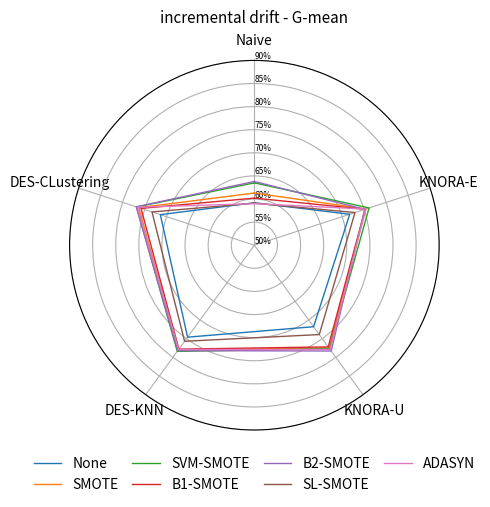

Here is the Python script that generated this plot:
# Libraries
import matplotlib.pyplot as plt
import pandas as pd
from math import pi
import numpy as np

# Set data
df10b = pd.DataFrame({
    'group': ['None', 'SMOTE', 'SVM-SMOTE', 'B1-SMOTE', 'B2-SMOTE', 'SL-SMOTE', 'ADASYN'],
    'Naive': [0.650, 0.664, 0.677, 0.657, 0.681, 0.651, 0.649],
    'KNORA-E': [0.717, 0.741, 0.751, 0.741, 0.738, 0.718,  0.738],
    'KNORA-U': [0.729,  0.768, 0.771, 0.763, 0.772, 0.740, 0.768],
    'DES-KNN': [0.743, 0.762, 0.770, 0.762, 0.763, 0.741, 0.758],
    'DES-CLustering': [0.725, 0.754, 0.762, 0.750, 0.755, 0.728, 0.752]
})

df10g = pd.DataFrame({
    'group': ['None', 'SMOTE', 'SVM-SMOTE', 'B1-SMOTE', 'B2-SMOTE', 'SL-SMOTE', 'ADASYN'],
    'Naive': [0.544, 0.569, 0.591, 0.555, 0.598, 0.544, 0.542],
    'KNORA-E': [0.683, 0.729, 0.735, 0.724, 0.729, 0.702, 0.729],
    'KNORA-U': [0.676, 0.742, 0.742, 0.734, 0.751, 0.705, 0.745],
    'DES-KNN': [0.705, 0.748, 0.752, 0.744, 0.752,  0.723, 0.748],
    'DES-CLustering': [0.679, 0.733, 0.738, 0.726, 0.740, 0.702, 0.734]
})

df20b = pd.DataFrame({
    'group': ['None', 'SMOTE', 'SVM-SMOTE', 'B1-SMOTE', 'B2-SMOTE', 'SL-SMOTE', 'ADASYN'],
    'Naive': [0.744, 0.757, 0.771, 0.754, 0.773, 0.747, 0.744],
    'KNORA-E': [0.779, 0.793, 0.801, 0.793, 0.782, 0.776, 0.788],
    'KNORA-U': [0.809, 0.829, 0.833, 0.829, 0.830, 0.819, 0.830],
    'DES-KNN': [0.814, 0.820, 0.826, 0.820, 0.814, 0.805, 0.814],
    'DES-CLustering': [0.800, 0.815, 0.820, 0.813, 0.811, 0.800, 0.813]
})

df20g = pd.DataFrame({
    'group': ['None', 'SMOTE', 'SVM-SMOTE', 'B1-SMOTE', 'B2-SMOTE', 'SL-SMOTE', 'ADASYN'],
    'Naive': [0.704, 0.724, 0.744, 0.719, 0.746, 0.708, 0.704],
    'KNORA-E': [0.768, 0.789, 0.797, 0.789, 0.780, 0.772, 0.786],
    'KNORA-U': [0.792, 0.820, 0.825, 0.821, 0.825, 0.809, 0.822],
    'DES-KNN': [0.803, 0.816, 0.822, 0.817, 0.812, 0.802, 0.811],
    'DES-CLustering': [0.783, 0.807, 0.813, 0.805, 0.806, 0.792, 0.807]
})

df30b = pd.DataFrame({
    'group': ['None', 'SMOTE', 'SVM-SMOTE', 'B1-SMOTE', 'B2-SMOTE', 'SL-SMOTE', 'ADASYN'],
    'Naive': [0.800, 0.806, 0.816, 0.808, 0.819, 0.802, 0.800],
    'KNORA-E': [0.806, 0.815, 0.819, 0.813, 0.800, 0.801, 0.809],
    'KNORA-U': [0.846, 0.856, 0.858, 0.856, 0.855, 0.850, 0.856],
    'DES-KNN': [0.844, 0.846, 0.847, 0.844, 0.836, 0.833, 0.838],
    'DES-CLustering': [0.834, 0.841, 0.843, 0.839, 0.835, 0.831, 0.839]
})

df30g = pd.DataFrame({
    'group': ['None', 'SMOTE', 'SVM-SMOTE', 'B1-SMOTE', 'B2-SMOTE', 'SL-SMOTE', 'ADASYN'],
    'Naive': [0.786, 0.794, 0.807, 0.797, 0.810, 0.790, 0.786],
    'KNORA-E': [0.803, 0.814, 0.817, 0.811, 0.799, 0.799, 0.808],
    'KNORA-U': [0.840, 0.852, 0.855, 0.853, 0.853, 0.847, 0.853],
    'DES-KNN': [0.841, 0.844, 0.846, 0.843, 0.835, 0.831, 0.837],
    'DES-CLustering': [0.828, 0.838, 0.841, 0.836, 0.833, 0.828, 0.836]
})

df40b = pd.DataFrame({
    'group': ['None', 'SMOTE', 'SVM-SMOTE', 'B1-SMOTE', 'B2-SMOTE', 'SL-SMOTE', 'ADASYN'],
    'Naive': [0.827, 0.828, 0.834, 0.832, 0.836, 0.827, 0.827],
    'KNORA-E': [0.819, 0.823, 0.823, 0.821, 0.811, 0.815, 0.818],
    'KNORA-U': [0.864, 0.867, 0.868, 0.867, 0.866, 0.864, 0.868],
    'DES-KNN': [0.857, 0.856, 0.856, 0.854, 0.848, 0.849, 0.852],
    'DES-CLustering': [0.851, 0.853, 0.853, 0.852, 0.848, 0.847, 0.852]
})

df40g = pd.DataFrame({
    'group': ['None', 'SMOTE', 'SVM-SMOTE', 'B1-SMOTE', 'B2-SMOTE', 'SL-SMOTE', 'ADASYN'],
    'Naive': [0.822, 0.824, 0.831, 0.828, 0.833, 0.822, 0.822],
    'KNORA-E': [0.818, 0.822, 0.823, 0.820, 0.810, 0.814, 0.817],
    'KNORA-U': [0.862, 0.856, 0.867, 0.866, 0.865, 0.863, 0.866],
    'DES-KNN': [0.856, 0.855, 0.854, 0.853, 0.847, 0.848, 0.851],
    'DES-CLustering': [0.849, 0.851, 0.852, 0.850, 0.847, 0.845, 0.850]
})

dfsudb = pd.DataFrame({
    'group': ['None', 'SMOTE', 'SVM-SMOTE', 'B1-SMOTE', 'B2-SMOTE', 'SL-SMOTE', 'ADASYN'],
    'Naive': [0.717, 0.732, 0.746, 0.727, 0.749, 0.721, 0.716],
    'KNORA-E': [0.756, 0.771, 0.780, 0.771, 0.763, 0.753, 0.767],
    'KNORA-U': [0.780, 0.803, 0.807, 0.801, 0.805, 0.792, 0.802],
    'DES-KNN': [0.784, 0.793, 0.800, 0.794, 0.789, 0.776, 0.788],
    'DES-CLustering': [0.774, 0.790, 0.797, 0.788, 0.786, 0.773, 0.787]
})

dfsudg = pd.DataFrame({
    'group': ['None', 'SMOTE', 'SVM-SMOTE', 'B1-SMOTE', 'B2-SMOTE', 'SL-SMOTE', 'ADASYN'],
    'Naive': [0.657, 0.679, 0.700, 0.672, 0.706, 0.662, 0.656],
    'KNORA-E': [0.735, 0.764, 0.771, 0.761, 0.758, 0.745, 0.761],
    'KNORA-U': [0.750, 0.787, 0.790, 0.783, 0.793, 0.775, 0.788],
    'DES-KNN': [0.762, 0.784, 0.789, 0.783, 0.783, 0.767, 0.781],
    'DES-CLustering': [0.748, 0.777, 0.783, 0.773, 0.778, 0.761, 0.776]
})

dfincb = pd.DataFrame({
    'group': ['None', 'SMOTE', 'SVM-SMOTE', 'B1-SMOTE', 'B2-SMOTE', 'SL-SMOTE', 'ADASYN'],
    'Naive': [0.677, 0.689, 0.703, 0.684, 0.704, 0.677, 0.676],
    'KNORA-E': [0.741, 0.762, 0.771, 0.762, 0.757, 0.741, 0.759],
    'KNORA-U': [0.757, 0.793, 0.796, 0.791, 0.797, 0.767, 0.795],
    'DES-KNN': [0.773, 0.788, 0.796, 0.789, 0.789, 0.770, 0.784],
    'DES-CLustering': [0.751, 0.778, 0.785, 0.775, 0.780, 0.756, 0.778]
})

dfincg = pd.DataFrame({
    'group': ['None', 'SMOTE', 'SVM-SMOTE', 'B1-SMOTE', 'B2-SMOTE', 'SL-SMOTE', 'ADASYN'],
    'Naive': [0.592, 0.613, 0.635, 0.602, 0.638, 0.591, 0.590],
    'KNORA-E': [0.717, 0.754, 0.761, 0.752, 0.751, 0.729, 0.753],
    'KNORA-U': [0.718, 0.775, 0.777, 0.772, 0.783, 0.739, 0.779],
    'DES-KNN': [0.746, 0.780, 0.784, 0.778, 0.782, 0.757, 0.779],
    'DES-CLustering': [0.714, 0.763, 0.768, 0.758, 0.769, 0.733, 0.766]
})

# ------- PART 1: Create background

# number of variable
df = dfincg
categories = list(df)[1:]
N = len(categories)

# What will be the angle of each axis in the plot? (we divide the plot / number of variable)
angles = [n / float(N) * 2 * pi for n in range(N)]
angles += angles[:1]

# Initialise the spider plot
ax = plt.subplot(111, polar=True)

# If you want the first axis to be on top:
ax.set_theta_offset(pi / 2)
ax.set_theta_direction(-1)

# Draw one axe per variable + add labels labels yet
plt.xticks(angles[:-1], categories)

for label in ax.get_xticklabels():
    label.set_rotation(120)

# Draw ylabels
ax.set_rlabel_position(0)
plt.yticks(
        [0.50, 0.55, 0.60, 0.65, 0.70, 0.75, 0.8, 0.85, 0.9],
        ["50%", "55%", "60%", "65%", "70%", "75%", "80%", "85%", "90%"],
        fontsize=6,
    )
plt.ylim(0.5, 0.90)



# ------- PART 2: Add plots

# Plot each individual = each line of the data
# I don't do a loop, because plotting more than 3 groups makes the chart unreadable

# Ind1
values = df.loc[0].drop('group').values.flatten().tolist()
values += values[:1]
ax.plot(angles, values, linewidth=1, linestyle='solid', label="None")
# ax.fill(angles, values, 'b', alpha=0.1)

# Ind2
values = df.loc[1].drop('group').values.flatten().tolist()
values += values[:1]
ax.plot(angles, values, linewidth=1, linestyle='solid', label="SMOTE")
# ax.fill(angles, values, 'r', alpha=0.1)

# Ind2
values = df.loc[2].drop('group').values.flatten().tolist()
values += values[:1]
ax.plot(angles, values, linewidth=1, linestyle='solid', label="SVM-SMOTE")
# ax.fill(angles, values, 'g', alpha=0.1)

# Ind2
values = df.loc[3].drop('group').values.flatten().tolist()
values += values[:1]
ax.plot(angles, values, linewidth=1, linestyle='solid', label="B1-SMOTE")
# ax.fill(angles, values, 'g', alpha=0.1)

# Ind2
values = df.loc[4].drop('group').values.flatten().tolist()
values += values[:1]
ax.plot(angles, values, linewidth=1, linestyle='solid', label="B2-SMOTE")
# ax.fill(angles, values, 'g', alpha=0.1)

# Ind2
values = df.loc[5].drop('group').values.flatten().tolist()
values += values[:1]
ax.plot(angles, values, linewidth=1, linestyle='solid', label="SL-SMOTE")
# ax.fill(angles, values, 'g', alpha=0.1)

# Ind2
values = df.loc[6].drop('group').values.flatten().tolist()
values += values[:1]
ax.plot(angles, values, linewidth=1, linestyle='solid', label="ADASYN")
# ax.fill(angles, values, 'g', alpha=0.1)

# Add legend
plt.legend(loc="lower center", ncol=4, columnspacing=1, frameon=False, bbox_to_anchor=(0.5, -0.2))
# Add a title
plt.title("incremental drift - G-mean", size=11, y=1.08)


plt.savefig("radarincg.eps", bbox_inches='tight')
